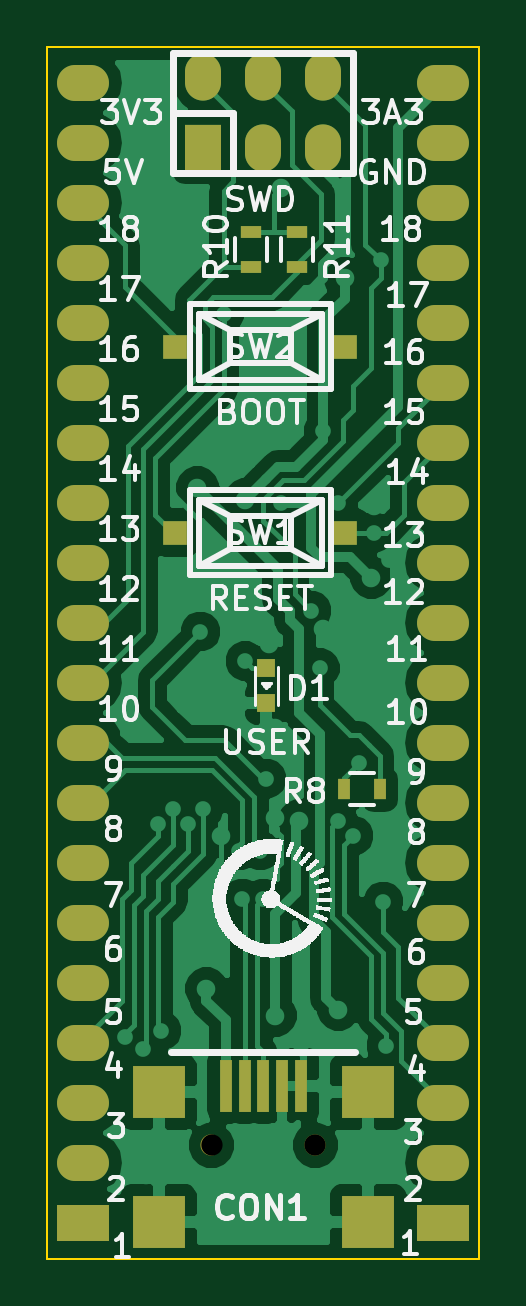
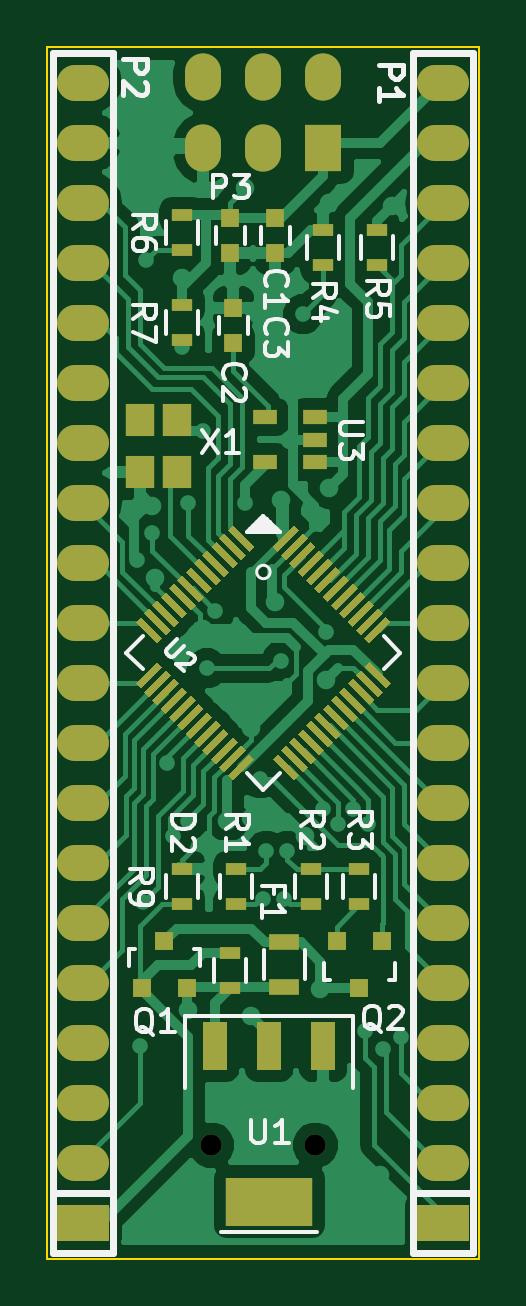
Circuit board: 10 layer files. Board 18.3 x 51.3 mm.
- bottom_copper: STM32 Mini-B_Cu.gbr (68414 bytes)
- bottom_mask: STM32 Mini-B_Mask.gbr (10744 bytes)
- paste: STM32 Mini-B_Paste.gbr (9363 bytes)
- bottom_silk: STM32 Mini-B_SilkS.gbr (16785 bytes)
- outline: STM32 Mini-Edge_Cuts.gbr (579 bytes)
- top_copper: STM32 Mini-F_Cu.gbr (53004 bytes)
- top_mask: STM32 Mini-F_Mask.gbr (2388 bytes)
- paste: STM32 Mini-F_Paste.gbr (1007 bytes)
- top_silk: STM32 Mini-F_SilkS.gbr (3178012 bytes)
- drill: STM32 Mini-NPTH.drl (192 bytes)

=== bottom_copper: STM32 Mini-B_Cu.gbr (68414 bytes, source omitted) ===
=== bottom_mask: STM32 Mini-B_Mask.gbr (10744 bytes, source omitted) ===
=== paste: STM32 Mini-B_Paste.gbr (9363 bytes, source omitted) ===
=== bottom_silk: STM32 Mini-B_SilkS.gbr (16785 bytes, source omitted) ===
=== outline: STM32 Mini-Edge_Cuts.gbr ===
G04 #@! TF.FileFunction,Profile,NP*
%FSLAX46Y46*%
G04 Gerber Fmt 4.6, Leading zero omitted, Abs format (unit mm)*
G04 Created by KiCad (PCBNEW 4.0.0-rc1-stable) date 05/11/2015 13:36:29*
%MOMM*%
G01*
G04 APERTURE LIST*
%ADD10C,0.100000*%
G04 APERTURE END LIST*
D10*
X138176000Y-110871000D02*
X138303000Y-110871000D01*
X138176000Y-59563000D02*
X138176000Y-110871000D01*
X156464000Y-59563000D02*
X138176000Y-59563000D01*
X156464000Y-110617000D02*
X156464000Y-59563000D01*
X156464000Y-110871000D02*
X156464000Y-110617000D01*
X138303000Y-110871000D02*
X156464000Y-110871000D01*
M02*

=== top_copper: STM32 Mini-F_Cu.gbr (53004 bytes, source omitted) ===
=== top_mask: STM32 Mini-F_Mask.gbr ===
G04 #@! TF.FileFunction,Soldermask,Top*
%FSLAX46Y46*%
G04 Gerber Fmt 4.6, Leading zero omitted, Abs format (unit mm)*
G04 Created by KiCad (PCBNEW 4.0.0-rc1-stable) date 05/11/2015 13:36:29*
%MOMM*%
G01*
G04 APERTURE LIST*
%ADD10C,0.100000*%
%ADD11R,1.000760X1.000760*%
%ADD12R,2.199640X1.524000*%
%ADD13O,2.199640X1.524000*%
%ADD14R,0.797560X0.797560*%
%ADD15R,0.500000X0.900000*%
%ADD16R,1.524000X1.998980*%
%ADD17O,1.524000X1.998980*%
%ADD18R,2.197100X2.197100*%
%ADD19R,0.497840X2.197100*%
%ADD20C,0.899160*%
%ADD21R,0.900000X0.500000*%
G04 APERTURE END LIST*
D10*
D11*
X143593820Y-80137000D03*
X150792180Y-80137000D03*
X143593820Y-72263000D03*
X150792180Y-72263000D03*
D12*
X139700000Y-109347000D03*
D13*
X139700000Y-106807000D03*
X139700000Y-104267000D03*
X139700000Y-101727000D03*
X139700000Y-99187000D03*
X139700000Y-96647000D03*
X139700000Y-94107000D03*
X139700000Y-91567000D03*
X139700000Y-89027000D03*
X139700000Y-86487000D03*
X139700000Y-83947000D03*
X139700000Y-81407000D03*
X139700000Y-78867000D03*
X139700000Y-76327000D03*
X139700000Y-73787000D03*
X139700000Y-71247000D03*
X139700000Y-68707000D03*
X139700000Y-66167000D03*
X139700000Y-63627000D03*
X139700000Y-61087000D03*
D12*
X154942000Y-109347000D03*
D13*
X154942000Y-106807000D03*
X154942000Y-104267000D03*
X154942000Y-101727000D03*
X154942000Y-99187000D03*
X154942000Y-96647000D03*
X154942000Y-94107000D03*
X154942000Y-91567000D03*
X154942000Y-89027000D03*
X154942000Y-86487000D03*
X154942000Y-83947000D03*
X154942000Y-81407000D03*
X154942000Y-78867000D03*
X154942000Y-76327000D03*
X154942000Y-73787000D03*
X154942000Y-71247000D03*
X154942000Y-68707000D03*
X154942000Y-66167000D03*
X154942000Y-63627000D03*
X154942000Y-61087000D03*
D14*
X147447000Y-85864700D03*
X147447000Y-87363300D03*
D15*
X150735600Y-91008200D03*
X152235600Y-91008200D03*
D16*
X144780000Y-63875920D03*
D17*
X144780000Y-60838080D03*
X147320000Y-63875920D03*
X147320000Y-60838080D03*
X149860000Y-63875920D03*
X149860000Y-60838080D03*
D18*
X151749760Y-103822500D03*
D19*
X145722340Y-103543100D03*
X146522440Y-103543100D03*
X147320000Y-103543100D03*
X148117560Y-103543100D03*
X148917660Y-103543100D03*
D20*
X145122900Y-106070400D03*
X149519640Y-106070400D03*
D18*
X142890240Y-103822500D03*
X142890240Y-109321600D03*
X151749760Y-109321600D03*
D21*
X146812000Y-68898200D03*
X146812000Y-67398200D03*
X148742400Y-68898200D03*
X148742400Y-67398200D03*
M02*

=== paste: STM32 Mini-F_Paste.gbr ===
G04 #@! TF.FileFunction,Paste,Top*
%FSLAX46Y46*%
G04 Gerber Fmt 4.6, Leading zero omitted, Abs format (unit mm)*
G04 Created by KiCad (PCBNEW 4.0.0-rc1-stable) date 05/11/2015 13:36:28*
%MOMM*%
G01*
G04 APERTURE LIST*
%ADD10C,0.100000*%
%ADD11R,1.000760X1.000760*%
%ADD12R,0.797560X0.797560*%
%ADD13R,0.500000X0.900000*%
%ADD14R,2.197100X2.197100*%
%ADD15R,0.497840X2.197100*%
%ADD16R,0.900000X0.500000*%
G04 APERTURE END LIST*
D10*
D11*
X143593820Y-80137000D03*
X150792180Y-80137000D03*
X143593820Y-72263000D03*
X150792180Y-72263000D03*
D12*
X147447000Y-85864700D03*
X147447000Y-87363300D03*
D13*
X150735600Y-91008200D03*
X152235600Y-91008200D03*
D14*
X151749760Y-103822500D03*
D15*
X145722340Y-103543100D03*
X146522440Y-103543100D03*
X147320000Y-103543100D03*
X148117560Y-103543100D03*
X148917660Y-103543100D03*
D14*
X142890240Y-103822500D03*
X142890240Y-109321600D03*
X151749760Y-109321600D03*
D16*
X146812000Y-68898200D03*
X146812000Y-67398200D03*
X148742400Y-68898200D03*
X148742400Y-67398200D03*
M02*

=== top_silk: STM32 Mini-F_SilkS.gbr (3178012 bytes, source omitted) ===
=== drill: STM32 Mini-NPTH.drl ===
M48
;DRILL file {KiCad 4.0.0-rc1-stable} date 05/11/2015 13:36:15
;FORMAT={-:-/ absolute / metric / decimal}
FMAT,2
METRIC,TZ
T1C0.899
%
G90
G05
M71
T1
X145.123Y-106.07
X149.52Y-106.07
T0
M30

